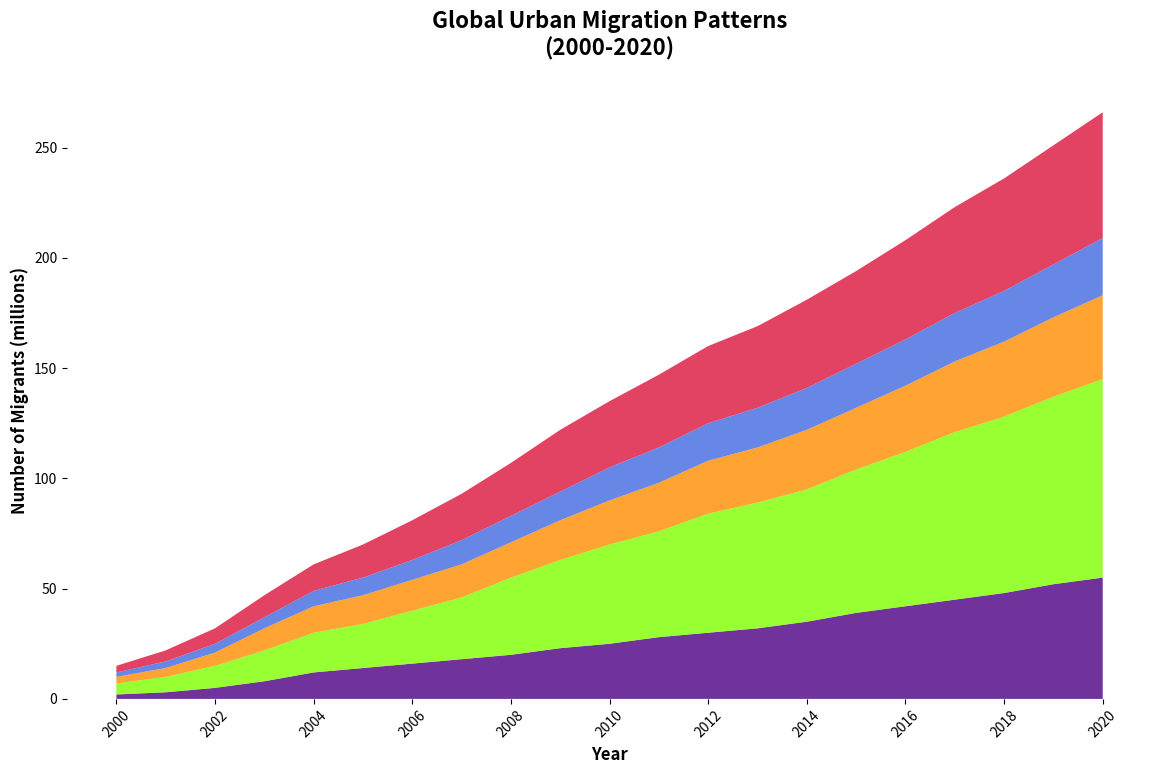

Source code (Python):
import matplotlib.pyplot as plt
import numpy as np

# Data preparation
years = np.arange(2000, 2021)
migration_africa = np.array([2, 3, 5, 8, 12, 14, 16, 18, 20, 23, 25, 28, 30, 32, 35, 39, 42, 45, 48, 52, 55])
migration_asia = np.array([5, 7, 10, 14, 18, 20, 24, 28, 35, 40, 45, 48, 54, 57, 60, 65, 70, 76, 80, 85, 90])
migration_europe = np.array([3, 4, 6, 10, 12, 13, 14, 15, 16, 18, 20, 22, 24, 25, 27, 28, 30, 32, 34, 36, 38])
migration_namerica = np.array([2, 3, 4, 5, 7, 8, 9, 11, 12, 13, 15, 16, 17, 18, 19, 20, 21, 22, 23, 24, 26])
migration_samerica = np.array([3, 5, 7, 10, 12, 15, 18, 21, 24, 28, 30, 33, 35, 37, 40, 42, 45, 48, 51, 54, 57])

# Stack the data for plotting
migration_data = np.vstack([migration_africa, migration_asia, migration_europe, migration_namerica, migration_samerica])

# Plot the stacked area chart
fig, ax = plt.subplots(figsize=(14, 8))

# Use stackplot with a new set of colors
ax.stackplot(years, migration_data, 
             colors=['#4B0082', '#7FFF00', '#FF8C00', '#4169E1', '#DC143C'], alpha=0.8)

# Customize the chart with title and labels
ax.set_title('Global Urban Migration Patterns\n(2000-2020)', fontsize=16, weight='bold', pad=20)
ax.set_xlabel('Year', fontsize=12, weight='bold')
ax.set_ylabel('Number of Migrants (millions)', fontsize=12, weight='bold')

# Ensure x-axis labels are clearly readable
ax.set_xticks(years[::2])
ax.set_xticklabels(years[::2], rotation=45)

# Remove spines (borders) of the plot
ax.spines['top'].set_visible(False)
ax.spines['right'].set_visible(False)
ax.spines['left'].set_visible(False)
ax.spines['bottom'].set_visible(False)

# Remove grids
ax.grid(False)

# Show the plot
plt.show()
